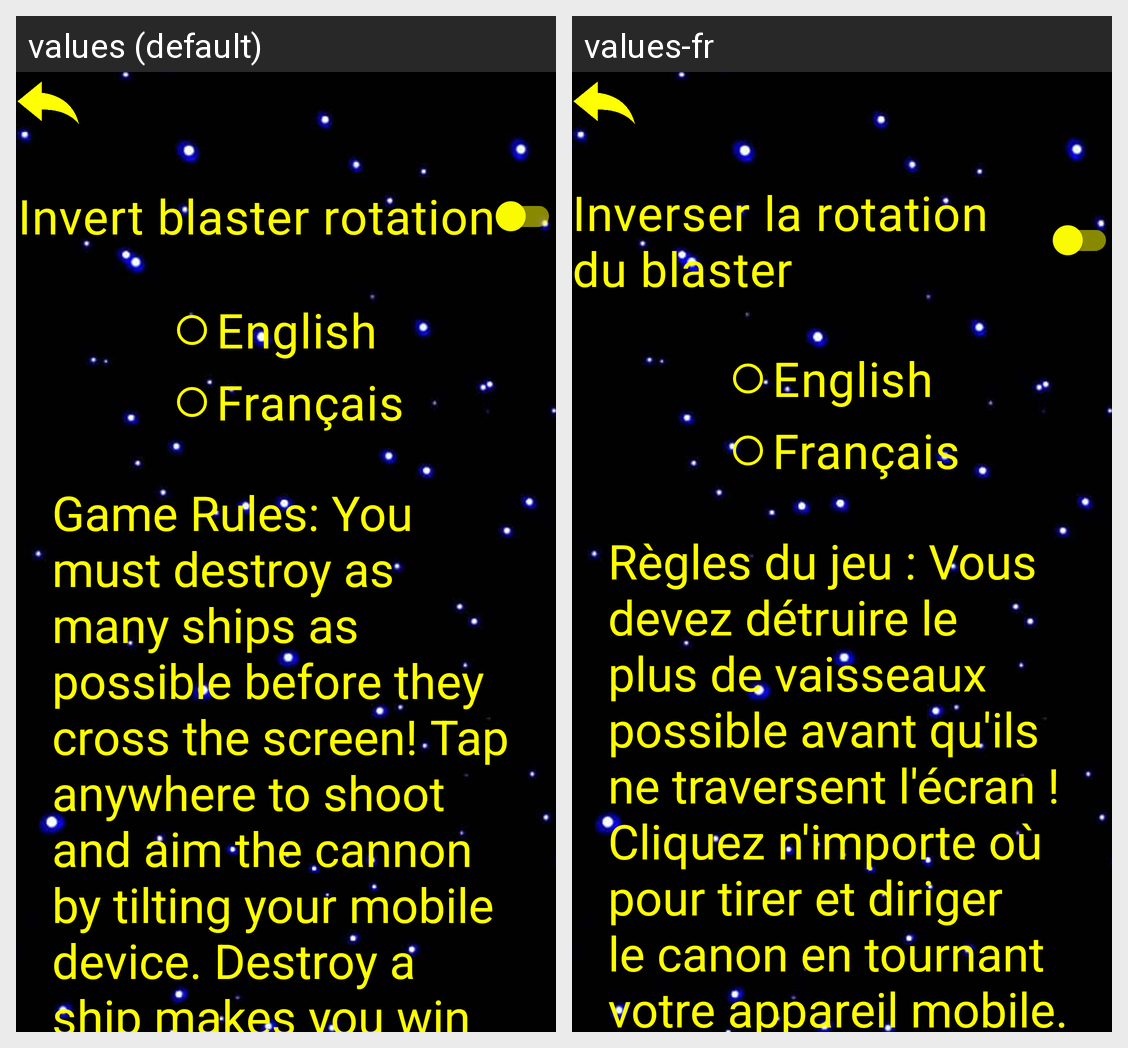

Strings drawn on this Android screen and how each of the app's shown locales translates them:
Android screen res/layout/activity_options.xml rendered under 2 locales, left to right: values (default), values-fr. Device: Nexus 5 (rendered at 1080×1920; each locale shown at half size, 540×960, under a caption strip naming it); theme Theme.SpaceShooters.
Strings drawn on this screen, with the default value and each locale's value (text and hints the layout hard-codes, and strings that could not be matched under every locale, appear in the picture but are not listed):

invert_rotation
  values: Invert blaster rotation
  values-fr: Inverser la rotation du blaster

rules
  values: Game Rules: You must destroy as many ships as possible before they cross the screen! Tap anywhere to shoot and aim the cannon by tilting your mobile device. Destroy a ship makes you win one health point. Be careful: missing a shot or letting a ship pass will make you lose points! Do not let your score fall below 0, otherwise it's GAME OVER. You can reset the cannon's rotation by long-pressing on …[clipped]
  values-fr: Règles du jeu : Vous devez détruire le plus de vaisseaux possible avant qu'ils ne traversent l'écran ! Cliquez n'importe où pour tirer et diriger le canon en tournant votre appareil mobile. Détruire un vaisseau fais gagner un point de vie. Attention manquer un tir ou laisser un vaisseau traverser vous fais perdre des points ! Ne laissez pas votre score descendre en dessous de 0 sinon c'est GAME …[clipped]
